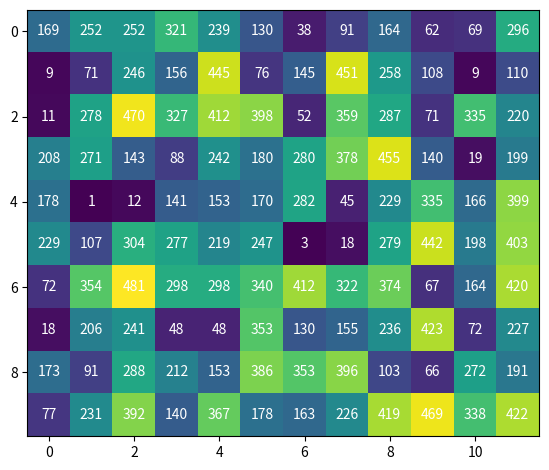

Reproduce this figure in Python.
import matplotlib.pyplot as plt
import numpy as np

num_schools = 10
num_months = 12
absences_data = np.random.randint(0, 501, size=(num_schools, num_months))

def show_heatmap(data):
    fig, ax = plt.subplots()
    im = ax.imshow(data)

    for i in range(num_schools):
        for j in range(num_months):
            text = ax.text(j,i, data[i, j], ha="center", va="center", color="w")

    fig.tight_layout()
    plt.show()


show_heatmap(absences_data)



